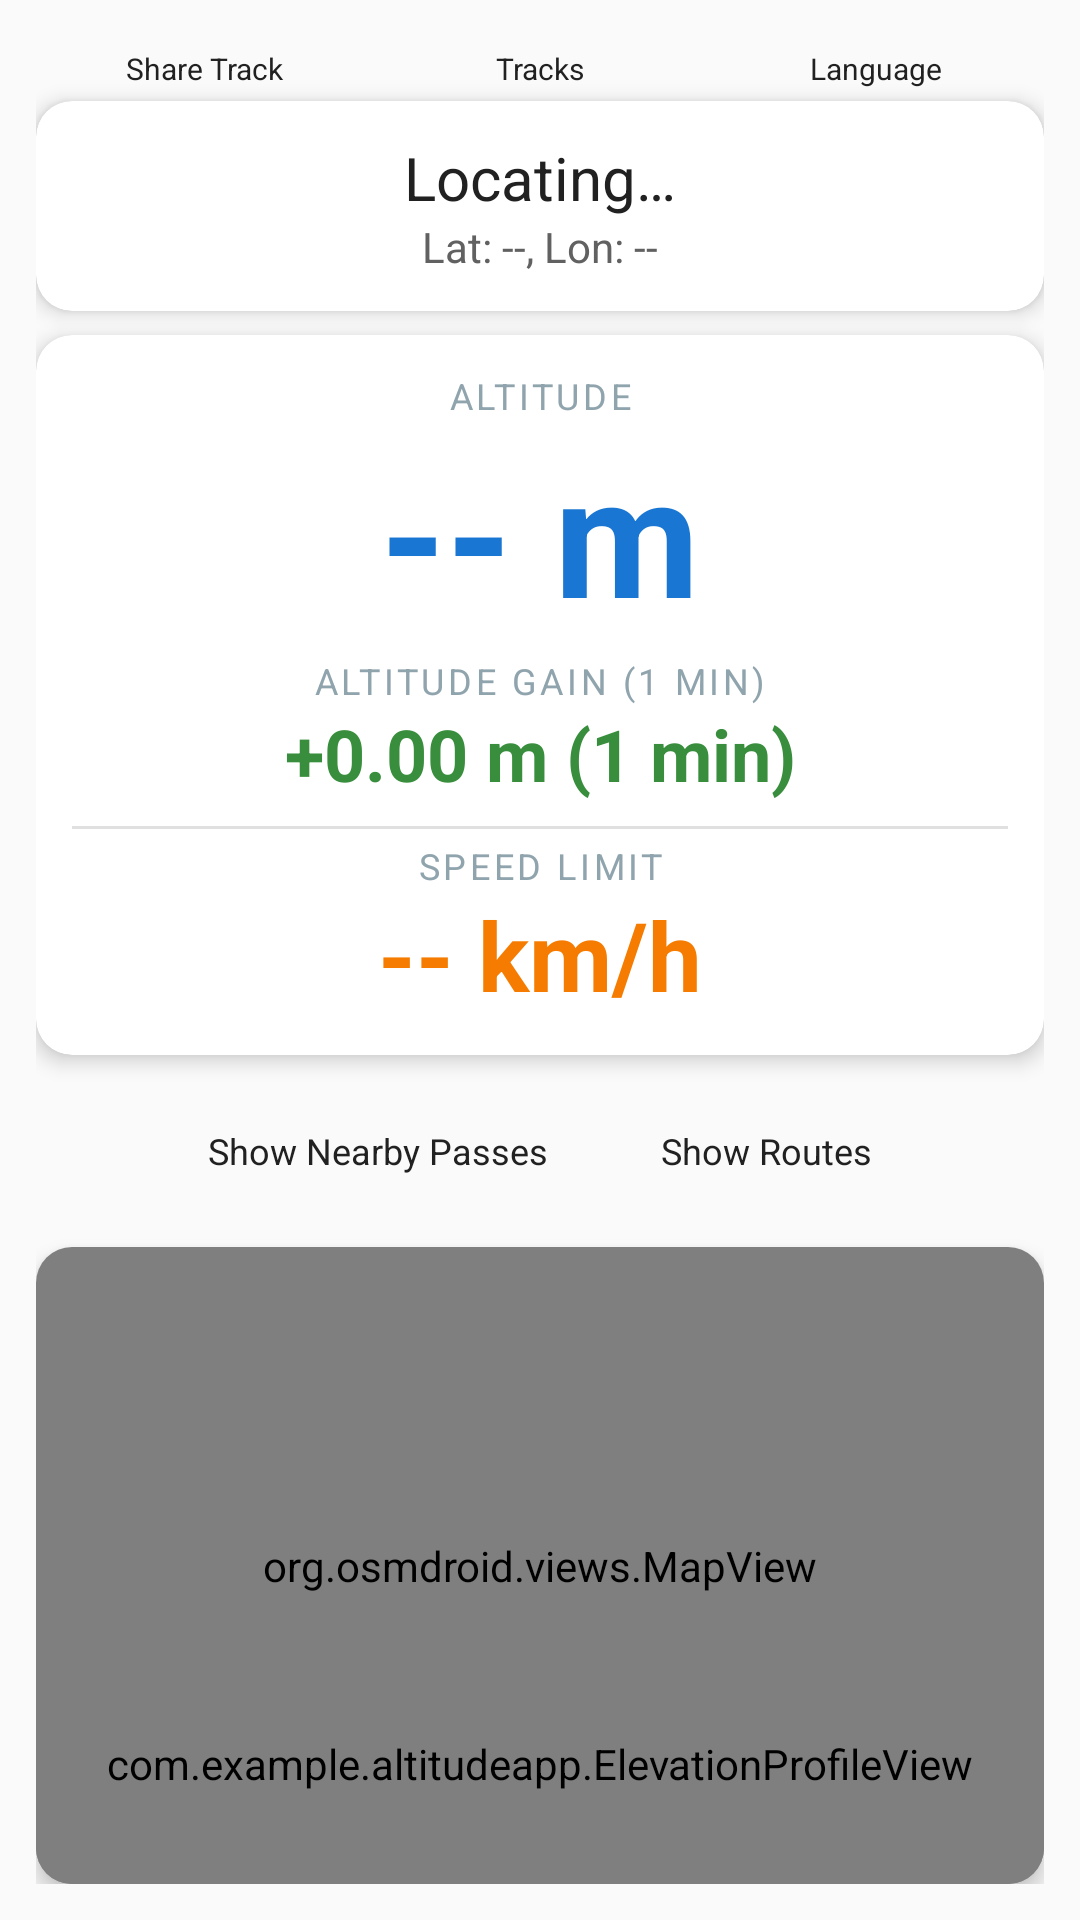

The Android layout XML behind this screen, and the referenced resources:
<!-- AndroidManifest.xml: application theme Theme.AppCompat.Light.DarkActionBar -->
<!-- res/layout/activity_main.xml -->
<?xml version="1.0" encoding="utf-8"?>
<LinearLayout xmlns:android="http://schemas.android.com/apk/res/android"
    xmlns:app="http://schemas.android.com/apk/res-auto"
    xmlns:tools="http://schemas.android.com/tools"
    android:id="@+id/mainLayout"
    android:layout_width="match_parent"
    android:layout_height="match_parent"
    android:orientation="vertical"
    android:padding="12dp"
    android:background="#FAFAFA"
    tools:context=".MainActivity">

    <LinearLayout
        android:layout_width="match_parent"
        android:layout_height="wrap_content"
        android:orientation="horizontal">

        <Button
            android:id="@+id/shareTrackButton"
            android:layout_width="0dp"
            android:layout_height="wrap_content"
            android:layout_weight="1"
            android:text="@string/share_track"
            android:textSize="10sp"
            style="@style/Widget.MaterialComponents.Button.TextButton"
            android:minWidth="0dp"
            android:minHeight="0dp"
            android:padding="4dp" />

        <Button
            android:id="@+id/tracksButton"
            android:layout_width="0dp"
            android:layout_height="wrap_content"
            android:layout_weight="1"
            android:text="@string/tracks_button"
            android:textSize="10sp"
            style="@style/Widget.MaterialComponents.Button.TextButton"
            android:minWidth="0dp"
            android:minHeight="0dp"
            android:padding="4dp" />

<Button
            android:id="@+id/languageButton"
            android:layout_width="0dp"
            android:layout_height="wrap_content"
            android:layout_weight="1"
            android:text="@string/change_language"
            android:textSize="10sp"
            style="@style/Widget.MaterialComponents.Button.TextButton"
            android:minWidth="0dp"
            android:minHeight="0dp"
            android:padding="4dp" />
    </LinearLayout>

    
    <androidx.cardview.widget.CardView
        android:layout_width="match_parent"
        android:layout_height="wrap_content"
        android:layout_marginBottom="8dp"
        app:cardCornerRadius="12dp"
        app:cardElevation="4dp">
        <LinearLayout
            android:layout_width="match_parent"
            android:layout_height="wrap_content"
            android:orientation="vertical"
            android:padding="12dp"
            android:gravity="center">

            <TextView
                android:id="@+id/placeTextView"
                android:layout_width="match_parent"
                android:layout_height="wrap_content"
                android:text="@string/locating"
                android:textColor="#212121"
                android:textSize="20sp"
                android:gravity="center" />

            <TextView
                android:id="@+id/passTextView"
                android:layout_width="match_parent"
                android:layout_height="wrap_content"
                android:text=""
                android:textColor="#E91E63"
                android:textSize="28sp"
                android:textStyle="bold"
                android:gravity="center"
                android:visibility="gone" />

            <TextView
                android:id="@+id/coordinatesTextView"
                android:layout_width="match_parent"
                android:layout_height="wrap_content"
                android:text="@string/no_coordinates"
                android:textColor="#616161"
                android:textSize="14sp"
                android:gravity="center" />
        </LinearLayout>
    </androidx.cardview.widget.CardView>

    
    <androidx.cardview.widget.CardView
        android:layout_width="match_parent"
        android:layout_height="wrap_content"
        android:layout_marginBottom="8dp"
        app:cardCornerRadius="12dp"
        app:cardElevation="4dp">
        <LinearLayout
            android:layout_width="match_parent"
            android:layout_height="wrap_content"
            android:orientation="vertical"
            android:padding="12dp"
            android:gravity="center">
            <TextView
                android:layout_width="match_parent"
                android:layout_height="wrap_content"
                android:text="@string/altitude_label"
                android:textColor="#90A4AE"
                android:textSize="12sp"
                android:gravity="center"
                android:textAllCaps="true"
                android:letterSpacing="0.1" />
            <TextView
                android:id="@+id/altitudeTextView"
                android:layout_width="match_parent"
                android:layout_height="wrap_content"
                android:text="@string/no_altitude"
                android:textColor="#1976D2"
                android:textSize="56sp"
                android:textStyle="bold"
                android:gravity="center" />
            <TextView
                android:layout_width="match_parent"
                android:layout_height="wrap_content"
                android:text="@string/altitude_gain_label"
                android:textColor="#90A4AE"
                android:textSize="12sp"
                android:gravity="center"
                android:textAllCaps="true"
                android:letterSpacing="0.1"
                android:layout_marginTop="4dp" />
            <TextView
                android:id="@+id/gainTextView"
                android:layout_width="match_parent"
                android:layout_height="wrap_content"
                android:text="+0.00 m (1 min)"
                android:textColor="#388E3C"
                android:textSize="24sp"
                android:textStyle="bold"
                android:gravity="center" />

            <View
                android:layout_width="match_parent"
                android:layout_height="1dp"
                android:background="#E0E0E0"
                android:layout_marginTop="8dp"
                android:layout_marginBottom="4dp" />

            <TextView
                android:layout_width="match_parent"
                android:layout_height="wrap_content"
                android:text="@string/speed_limit_label"
                android:textColor="#90A4AE"
                android:textSize="12sp"
                android:gravity="center"
                android:textAllCaps="true"
                android:letterSpacing="0.1" />

            <TextView
                android:id="@+id/speedLimitTextView"
                android:layout_width="match_parent"
                android:layout_height="wrap_content"
                android:text="@string/speed_limit_unknown"
                android:textColor="#F57C00"
                android:textSize="32sp"
                android:textStyle="bold"
                android:gravity="center" />
        </LinearLayout>
    </androidx.cardview.widget.CardView>

    
    <LinearLayout
        android:layout_width="match_parent"
        android:layout_height="wrap_content"
        android:orientation="horizontal"
        android:gravity="center">

        <Button
            android:id="@+id/showNearbyPassesButton"
            android:layout_width="wrap_content"
            android:layout_height="wrap_content"
            android:layout_marginEnd="6dp"
            android:text="@string/show_nearby_passes"
            android:textSize="12sp"
            style="@style/Widget.MaterialComponents.Button.OutlinedButton" />

        <Button
            android:id="@+id/showRoutesButton"
            android:layout_width="wrap_content"
            android:layout_height="wrap_content"
            android:text="@string/show_routes"
            android:textSize="12sp"
            style="@style/Widget.MaterialComponents.Button.OutlinedButton" />

    </LinearLayout>

    
    <androidx.cardview.widget.CardView
        android:layout_width="match_parent"
        android:layout_height="0dp"
        android:layout_weight="1"
        android:layout_marginTop="8dp"
        app:cardCornerRadius="12dp"
        app:cardElevation="4dp">
        <FrameLayout
            android:layout_width="match_parent"
            android:layout_height="match_parent">

            <org.osmdroid.views.MapView
                android:id="@+id/mapView"
                android:layout_width="match_parent"
                android:layout_height="match_parent" />

            <androidx.recyclerview.widget.RecyclerView
                android:id="@+id/nearbyPassesRecyclerView"
                android:layout_width="match_parent"
                android:layout_height="match_parent"
                android:visibility="gone"
                android:background="#FFFFFF" />

            <com.example.altitudeapp.ElevationProfileView
                android:id="@+id/elevationProfileView"
                android:layout_width="match_parent"
                android:layout_height="80dp"
                android:layout_gravity="bottom" />
        </FrameLayout>
    </androidx.cardview.widget.CardView>

    
    <ScrollView
        android:id="@+id/logScrollView"
        android:layout_width="match_parent"
        android:layout_height="80dp"
        android:background="#F0F0F0"
        android:visibility="gone">
        <TextView
            android:id="@+id/logTextView"
            android:layout_width="match_parent"
            android:layout_height="wrap_content"
            android:padding="8dp"
            android:fontFamily="monospace"
            android:textSize="10sp" />
    </ScrollView>

</LinearLayout>
<!-- resources referenced by this layout -->
<resources>
  <string name="altitude_gain_label">Altitude Gain (1 min)</string>
  <string name="altitude_label">Altitude</string>
  <string name="change_language">Language</string>
  <string name="locating">Locating…</string>
  <string name="no_altitude">-- m</string>
  <string name="no_coordinates">Lat: --, Lon: --</string>
  <string name="share_track">Share Track</string>
  <string name="show_nearby_passes">Show Nearby Passes</string>
  <string name="show_routes">Show Routes</string>
  <string name="speed_limit_label">Speed Limit</string>
  <string name="speed_limit_unknown">-- km/h</string>
  <string name="tracks_button">Tracks</string>
</resources>
